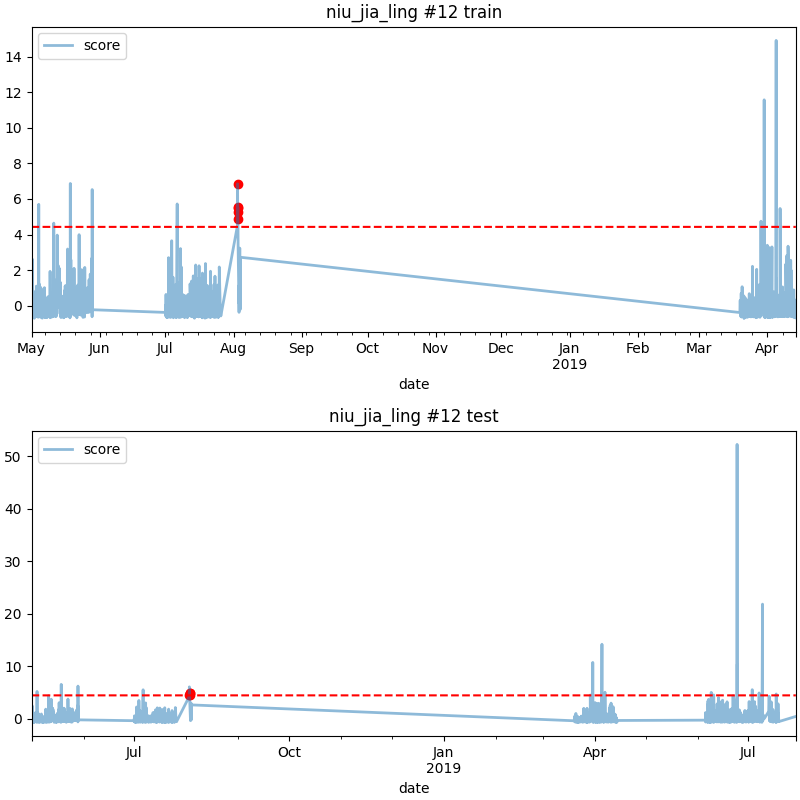

Source data for this figure (header and first rows):
date, score
2018-08-02 21:00, 4.591
2018-08-02 22:00, 4.804
2018-08-02 23:00, 4.958
2018-08-03 00:00, 4.448
